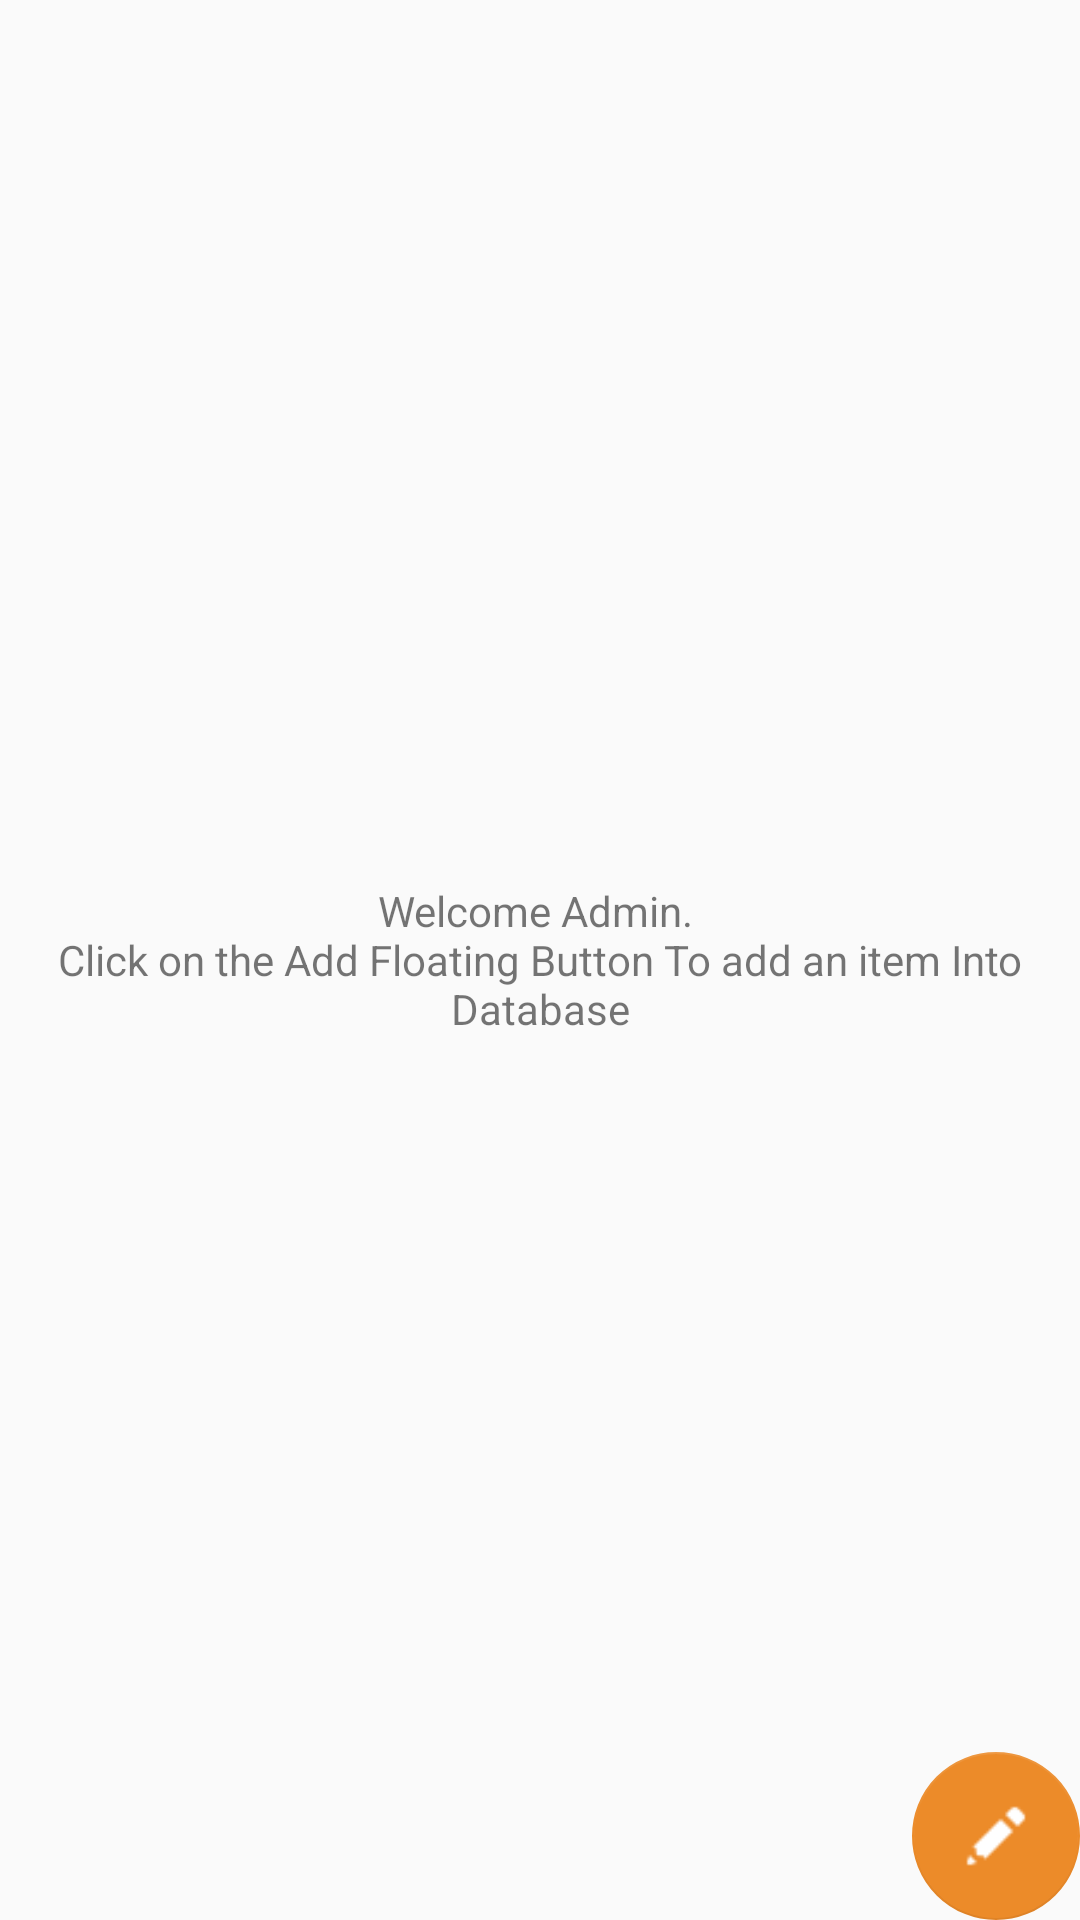

This screen was rendered from an Android layout file. Write that file and the resources it references.
<!-- AndroidManifest.xml: application theme AppTheme -->
<!-- res/layout/items_add_admin.xml -->
<?xml version="1.0" encoding="utf-8"?>
<RelativeLayout
    xmlns:android="http://schemas.android.com/apk/res/android" android:layout_width="match_parent"
    android:layout_height="match_parent"
    android:layout_marginBottom="70dp"
    android:layout_marginStart="20dp"
    android:layout_marginEnd="20dp"
    android:layout_marginTop="20dp"
    xmlns:app="http://schemas.android.com/apk/res-auto">

    <TextView
        android:layout_width="wrap_content"
        android:layout_height="wrap_content"
        android:id="@+id/welcometext"
        android:text="@string/addingWelcome"
        android:layout_centerInParent="true"
        android:gravity="center"
        android:visibility="visible"
        />


    <LinearLayout
        android:layout_width="match_parent"
        android:layout_height="wrap_content"
        android:id="@+id/addingitem"
        android:orientation="vertical"
        android:visibility="invisible">


        <android.support.design.widget.TextInputLayout
            android:layout_width="match_parent"
            android:layout_height="wrap_content"
            android:layout_marginTop="10dp">

            <android.support.v7.widget.AppCompatEditText
                android:layout_width="match_parent"
                android:layout_height="wrap_content"
                android:textColor="#ec8b29"
                android:hint="Title of Product"
                android:id="@+id/tileofproduct"
                android:textColorHint="#ec8b29"
                android:inputType="textShortMessage"
                />

        </android.support.design.widget.TextInputLayout>


        <android.support.design.widget.TextInputLayout
            android:layout_width="match_parent"
            android:layout_height="wrap_content"
            android:layout_marginTop="20dp">

            <android.support.v7.widget.AppCompatEditText
                android:layout_width="match_parent"
                android:layout_height="wrap_content"
                android:textColor="#ec8b29"
                android:hint="Product Description"
                android:id="@+id/descriptionofproduct"
                android:textColorHint="#ec8b29"
                android:inputType="textMultiLine"
                />

        </android.support.design.widget.TextInputLayout>

        <LinearLayout
            android:layout_width="match_parent"
            android:layout_height="wrap_content"
            android:orientation="horizontal"
            android:layout_marginTop="20dp">

            <TextView
                android:layout_width="0dp"
                android:layout_height="wrap_content"
                android:layout_weight="2"
                android:text="Product Price : "
                android:textStyle="normal"
                android:textSize="20sp"
                android:textColor="#ec8b29"/>

            <EditText
                android:layout_width="0dp"
                android:layout_height="wrap_content"
                android:layout_weight="3"
                android:id="@+id/priceofproduct"
                android:inputType="numberDecimal"/>

        </LinearLayout>

        <LinearLayout
            android:layout_width="match_parent"
            android:layout_height="wrap_content"
            android:orientation="horizontal"
            android:layout_marginTop="20dp">

            <Button
                android:layout_width="0dp"
                android:layout_weight="2"
                android:id="@+id/addproductimage"
                android:layout_height="wrap_content"
                android:text="Select product image"/>

            <TextView
                android:layout_width="0dp"
                android:layout_height="wrap_content"
                android:layout_weight="2"
                android:id="@+id/checkoffile"
                android:text="No Image Selected"
                android:layout_gravity="center"
                android:textStyle="normal"
                android:textSize="16sp"
                android:textColor="#cc3300"/>



        </LinearLayout>


        <LinearLayout
            android:layout_width="match_parent"
            android:layout_height="wrap_content"
            android:orientation="horizontal"
            android:layout_marginTop="30dp"
            android:layout_marginBottom="15dp">

            <LinearLayout
                android:layout_width="0dp"
                android:layout_height="wrap_content"
                android:layout_weight="1"
                android:gravity="center">

                <Button
                    android:layout_width="150dp"
                    android:layout_height="wrap_content"
                    android:background="@drawable/buttonbackground"
                    android:text="Add Item"
                    android:id="@+id/additem"
                    android:padding="10dp"
                    android:textColor="#ffffff"
                    />

            </LinearLayout>

            <LinearLayout
                android:layout_width="0dp"
                android:layout_height="wrap_content"
                android:layout_weight="1"
                android:gravity="center">

                <Button
                    android:layout_width="150dp"
                    android:layout_height="wrap_content"
                    android:background="@drawable/buttonbackground"
                    android:padding="10dp"
                    android:id="@+id/cancel"
                    android:text="cancel"
                    android:textColor="#ffffff"/>

            </LinearLayout>

        </LinearLayout>


    </LinearLayout>


    <android.support.design.widget.FloatingActionButton
        android:layout_width="wrap_content"
        android:layout_height="wrap_content"
        android:src="@drawable/write"
        android:id="@+id/fab"
        android:layout_alignParentBottom="true"
        android:layout_alignParentEnd="true"
        android:elevation="0dp"
        app:elevation="0dp"
        />

</RelativeLayout>
<!-- resources referenced by this layout -->
<resources>
  <!-- drawable buttonbackground (drawable) -->
  <?xml version="1.0" encoding="utf-8"?>
  <shape xmlns:android="http://schemas.android.com/apk/res/android">
  
      <stroke android:color="#ffffff"></stroke>
      <solid android:color="#ec8b29"></solid>
  
      <corners android:radius="30px"></corners>
  
  </shape>
  <!-- drawable write: png bitmap (drawable, 364 bytes) -->
  <string name="addingWelcome">Welcome Admin. \nClick on the Add Floating Button To add an item Into Database</string>
  <style name="AppTheme" parent="Theme.AppCompat.Light.DarkActionBar">
          
          <item name="colorPrimary">@color/colorPrimary</item>
          <item name="colorPrimaryDark">@color/colorPrimaryDark</item>
          <item name="colorAccent">@color/colorAccent</item>
      </style>
  <color name="colorPrimary">#ec8b29</color>
  <color name="colorPrimaryDark">#e86227</color>
  <color name="colorAccent">#ec8b29</color>
</resources>
